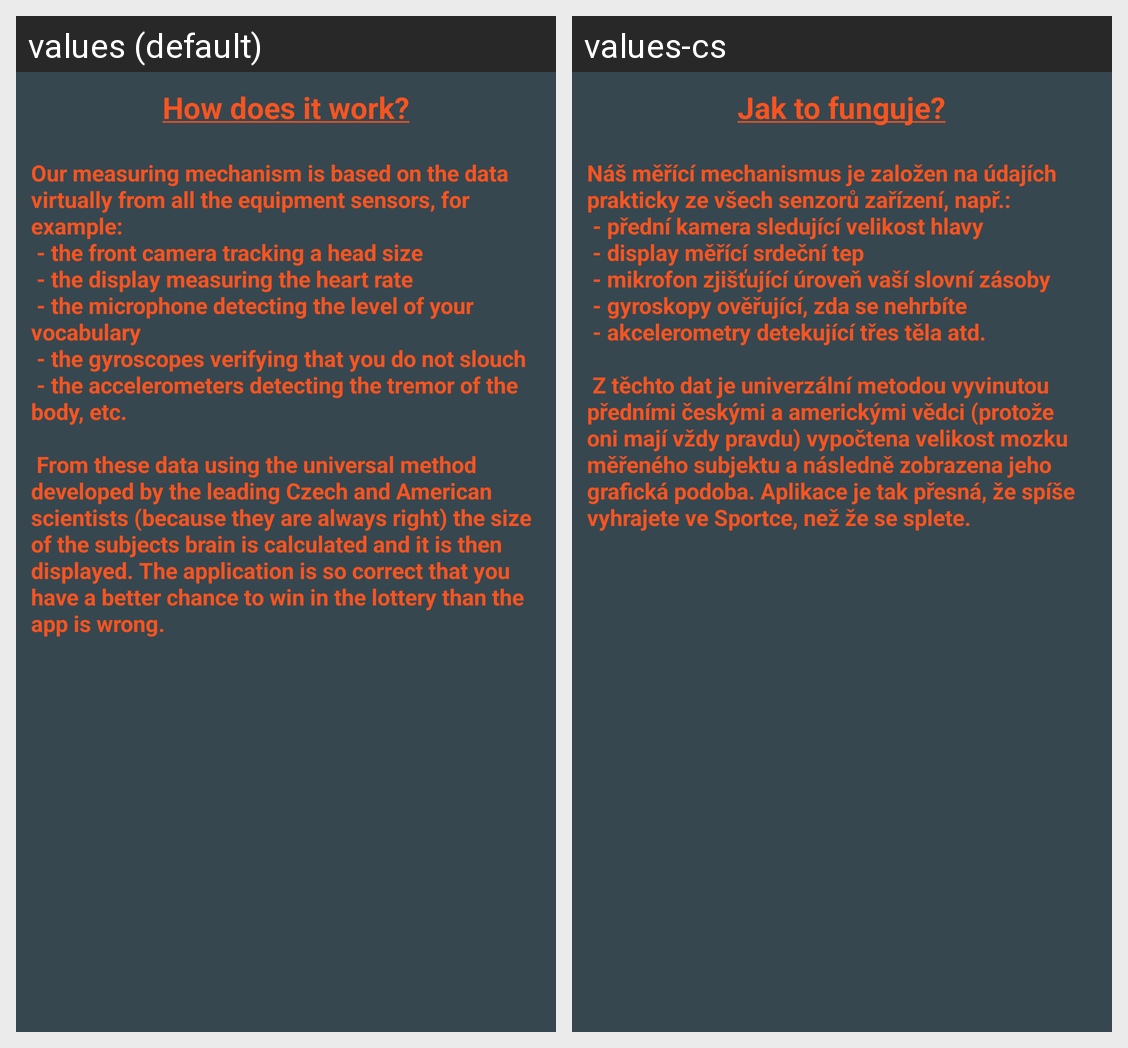

Strings drawn on this Android screen and how each of the app's shown locales translates them:
Android screen res/layout/how_work_dialog.xml rendered under 2 locales, left to right: values (default), values-cs. Device: Nexus 5 (rendered at 1080×1920; each locale shown at half size, 540×960, under a caption strip naming it); theme AppTheme.
Strings drawn on this screen, with the default value and each locale's value (text and hints the layout hard-codes, and strings that could not be matched under every locale, appear in the picture but are not listed):

how_work_title
  values: How does it work?
  values-cs: Jak to funguje?

how_work_text
  values: Our measuring mechanism is based on the data virtually from all the equipment sensors, for example: 
       - the front camera tracking a head size 
       - the display measuring the heart rate 
       - the microphone detecting the level of your vocabulary 
       - the gyroscopes verifying that you do not slouch 
       - the accelerometers detecting the tremor of the body, etc. 
       
       From these data using the universal …[clipped]
  values-cs: Náš měřící mechanismus je založen na údajích prakticky ze všech senzorů zařízení, např.:
       - přední kamera sledující velikost hlavy
       - display měřící srdeční tep
       - mikrofon zjišťující úroveň vaší slovní zásoby
       - gyroskopy ověřující, zda se nehrbíte
       - akcelerometry detekující třes těla atd.
       
       Z těchto dat je univerzální metodou vyvinutou předními českými a americkými vědci (protože oni mají …[clipped]
